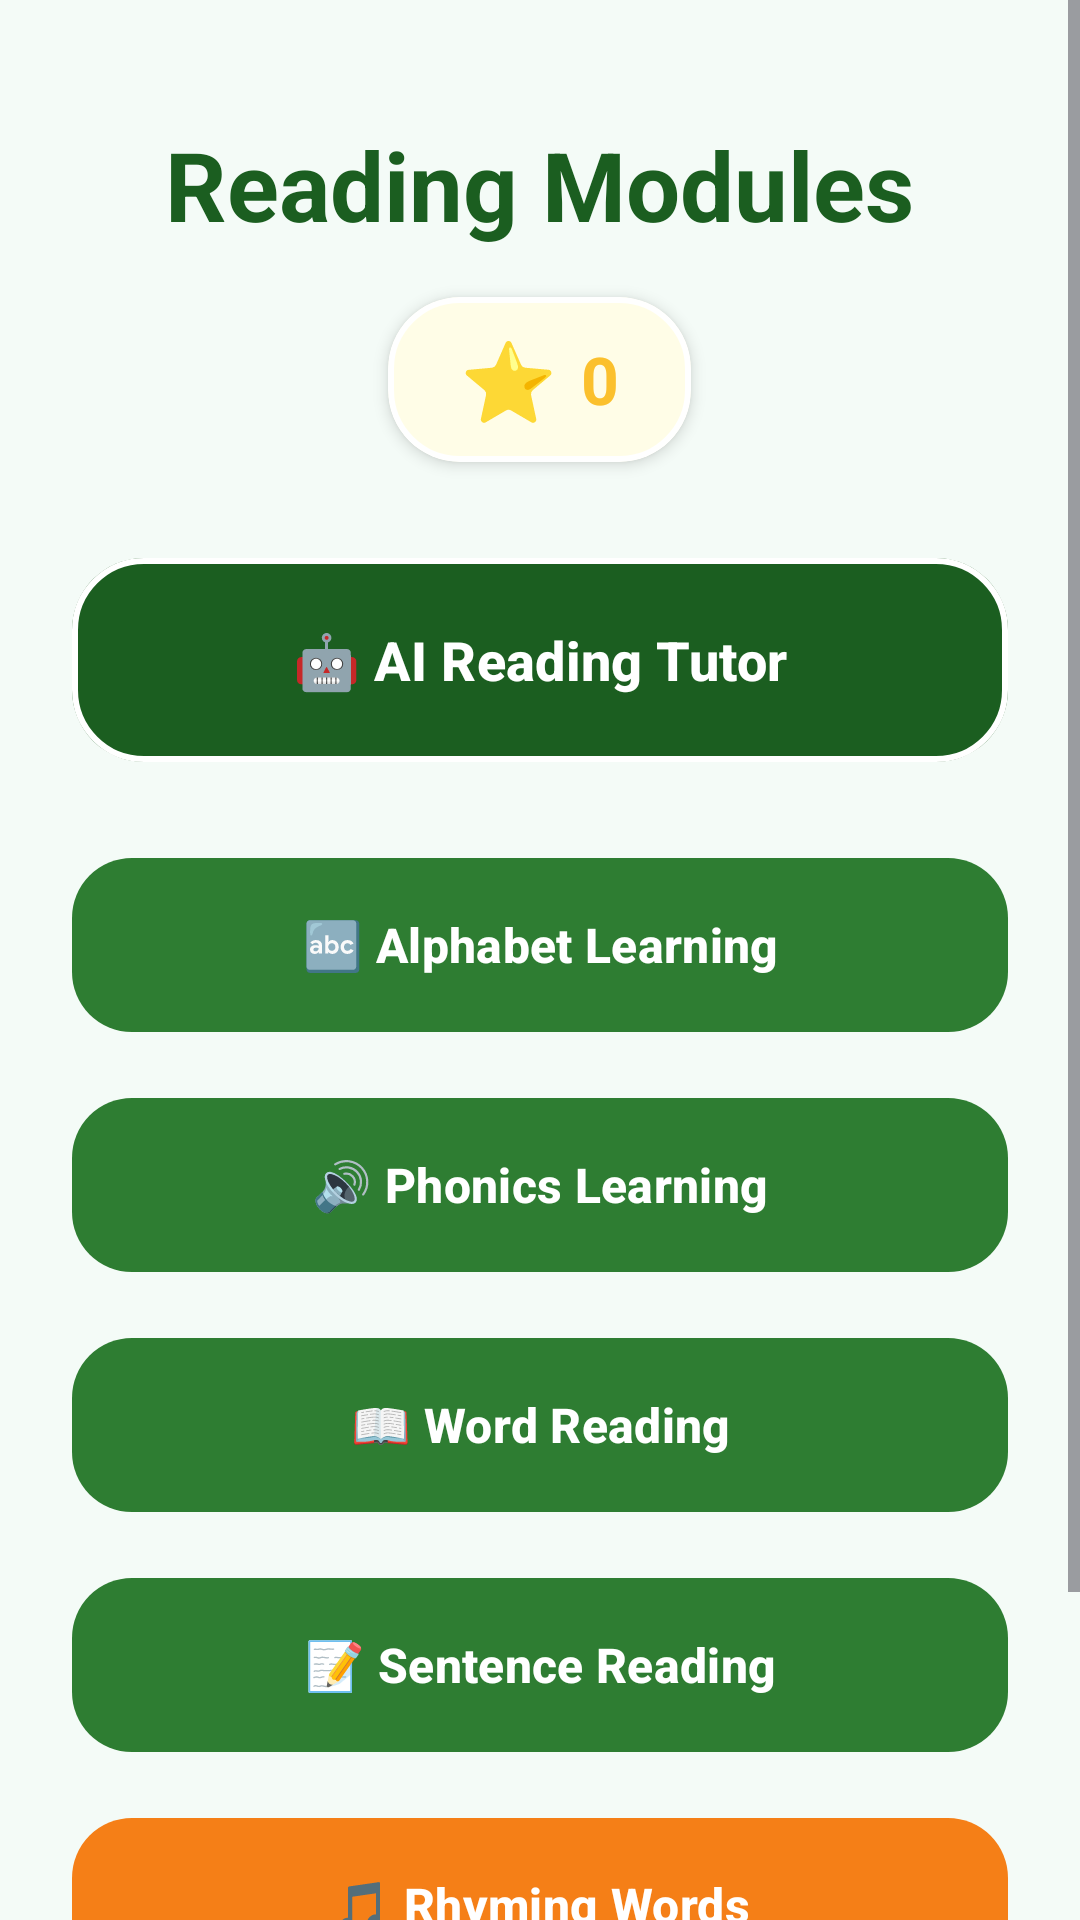

Write the Android layout XML for this screen, with the resource values it uses.
<!-- AndroidManifest.xml: application theme Theme.ReadBright -->
<!-- res/layout/activity_reading.xml -->
<?xml version="1.0" encoding="utf-8"?>
<ScrollView xmlns:android="http://schemas.android.com/apk/res/android"
    xmlns:app="http://schemas.android.com/apk/res-auto"
    android:layout_width="match_parent"
    android:layout_height="match_parent"
    android:fillViewport="true"
    android:background="#F4FBF7">

    <LinearLayout
        android:layout_width="match_parent"
        android:layout_height="wrap_content"
        android:orientation="vertical"
        android:padding="24dp"
        android:gravity="center_horizontal">

        <TextView
            android:layout_width="wrap_content"
            android:layout_height="wrap_content"
            android:text="@string/reading_modules_title"
            android:textSize="32sp"
            android:textStyle="bold"
            android:textColor="#1B5E20"
            android:layout_marginTop="16dp"
            android:layout_marginBottom="16dp"
            android:gravity="center"/>

        
        <com.google.android.material.card.MaterialCardView
            android:layout_width="wrap_content"
            android:layout_height="wrap_content"
            app:cardCornerRadius="24dp"
            app:cardElevation="3dp"
            app:strokeWidth="2dp"
            app:strokeColor="#FFFFFF"
            app:cardBackgroundColor="#FFFDE7"
            android:layout_marginBottom="28dp">

            <LinearLayout
                android:layout_width="wrap_content"
                android:layout_height="wrap_content"
                android:orientation="horizontal"
                android:gravity="center"
                android:paddingHorizontal="24dp"
                android:paddingVertical="10dp">
                <TextView
                    android:layout_width="wrap_content"
                    android:layout_height="wrap_content"
                    android:text="⭐"
                    android:textSize="26sp"/>
                <TextView
                    android:id="@+id/tvReadingStars"
                    android:layout_width="wrap_content"
                    android:layout_height="wrap_content"
                    android:text="0"
                    android:textSize="22sp"
                    android:textStyle="bold"
                    android:textColor="#FBC02D"
                    android:layout_marginStart="8dp"/>
            </LinearLayout>
        </com.google.android.material.card.MaterialCardView>

        
        <com.google.android.material.button.MaterialButton
            android:id="@+id/btnAITutor"
            android:layout_width="match_parent"
            android:layout_height="76dp"
            android:text="@string/ai_reading_tutor_btn"
            android:textSize="18sp"
            android:textStyle="bold"
            app:backgroundTint="#1B5E20"
            app:cornerRadius="24dp"
            android:layout_marginBottom="24dp"
            android:textAllCaps="false"
            app:elevation="4dp"
            app:strokeColor="#FFFFFF"
            app:strokeWidth="2dp"/>

        
        <com.google.android.material.button.MaterialButton
            android:id="@+id/btnAlphabet"
            android:layout_width="match_parent"
            android:layout_height="66dp"
            android:text="@string/alphabet_learning_btn"
            android:textSize="16sp"
            android:textStyle="bold"
            app:backgroundTint="#2E7D32"
            app:cornerRadius="20dp"
            android:layout_marginBottom="14dp"
            android:textAllCaps="false"
            app:elevation="2dp"/>

        
        <com.google.android.material.button.MaterialButton
            android:id="@+id/btnPhonics"
            android:layout_width="match_parent"
            android:layout_height="66dp"
            android:text="@string/phonics_learning_btn"
            android:textSize="16sp"
            android:textStyle="bold"
            app:backgroundTint="#2E7D32"
            app:cornerRadius="20dp"
            android:layout_marginBottom="14dp"
            android:textAllCaps="false"
            app:elevation="2dp"/>

        
        <com.google.android.material.button.MaterialButton
            android:id="@+id/btnWords"
            android:layout_width="match_parent"
            android:layout_height="66dp"
            android:text="@string/word_reading_btn"
            android:textSize="16sp"
            android:textStyle="bold"
            app:backgroundTint="#2E7D32"
            app:cornerRadius="20dp"
            android:layout_marginBottom="14dp"
            android:textAllCaps="false"
            app:elevation="2dp"/>

        
        <com.google.android.material.button.MaterialButton
            android:id="@+id/btnSentence"
            android:layout_width="match_parent"
            android:layout_height="66dp"
            android:text="@string/sentence_reading_btn"
            android:textSize="16sp"
            android:textStyle="bold"
            app:backgroundTint="#2E7D32"
            app:cornerRadius="20dp"
            android:layout_marginBottom="14dp"
            android:textAllCaps="false"
            app:elevation="2dp"/>

        
        <com.google.android.material.button.MaterialButton
            android:id="@+id/btnStory"
            android:layout_width="match_parent"
            android:layout_height="66dp"
            android:text="@string/story_reading_btn"
            android:textSize="16sp"
            android:textStyle="bold"
            app:backgroundTint="#F57F17"
            app:cornerRadius="20dp"
            android:layout_marginBottom="32dp"
            android:textAllCaps="false"
            app:elevation="3dp"/>

        
        <Button
            android:id="@+id/btnBack"
            android:layout_width="wrap_content"
            android:layout_height="wrap_content"
            android:text="@string/back_to_home_btn"
            style="?android:attr/borderlessButtonStyle"
            android:textColor="#666666"
            android:textSize="15sp"
            android:textStyle="bold"
            android:textAllCaps="false"/>

    </LinearLayout>
</ScrollView>
<!-- resources referenced by this layout -->
<resources>
  <string name="ai_reading_tutor_btn">🤖 AI Reading Tutor</string>
  <string name="alphabet_learning_btn">🔤 Alphabet Learning</string>
  <string name="back_to_home_btn">Back to Home</string>
  <string name="phonics_learning_btn">🔊 Phonics Learning</string>
  <string name="reading_modules_title">Reading Modules</string>
  <string name="sentence_reading_btn">📝 Sentence Reading</string>
  <string name="story_reading_btn">🎵 Rhyming Words</string>
  <string name="word_reading_btn">📖 Word Reading</string>
  <style name="Theme.ReadBright" parent="Base.Theme.ReadBright" />
  <style name="Base.Theme.ReadBright" parent="Theme.Material3.DayNight.NoActionBar">
          
          <item name="colorPrimary">@color/primary</item>
          <item name="colorPrimaryVariant">@color/primary_dark</item>
          <item name="colorSecondary">@color/accent</item>
          <item name="android:windowBackground">@color/background</item>
          <item name="android:statusBarColor">@color/primary_dark</item>
      </style>
  <color name="primary">#2E7D32</color>
  <color name="primary_dark">#1B5E20</color>
  <color name="accent">#FBC02D</color>
  <color name="background">#E8F5E9</color>
</resources>
